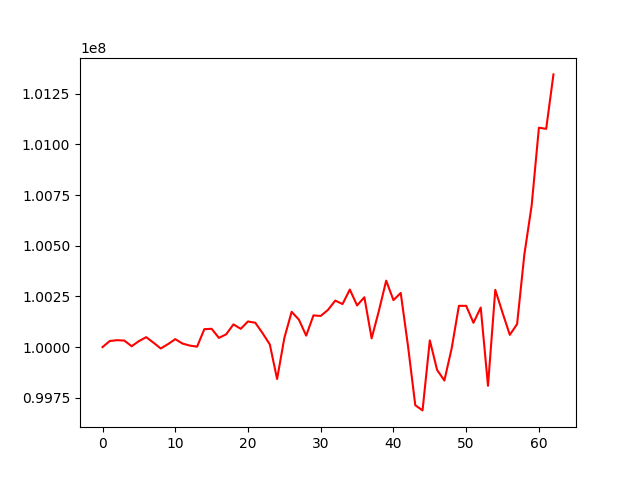

The file beside this chart, header and first rows:
, 0
0, 100000000
1, 100029950
2, 100033947
3, 100031944
4, 100004053
5, 100029316
6, 100048871
7, 100021657
8, 99993022
9, 100014407
10, 100039078
11, 100017134
12, 100007312
13, 100001915
14, 100088433
15, 100090110
16, 100045251
17, 100062918
18, 100111903
19, 100089998
20, 100126300
21, 100119948
22, 100068783
23, 100012991
24, 99842354
25, 100045056
26, 100174018
27, 100135222
28, 100056354
29, 100156301
30, 100153458
31, 100183453
32, 100229185
33, 100212160
34, 100283754
35, 100205440
36, 100245751
37, 100042849
38, 100179135
39, 100327578
40, 100231540
41, 100266971
42, 100005448
43, 99713162
44, 99687605
45, 100033203
46, 99887217
47, 99835042
48, 99992608
49, 100203395
50, 100203348
51, 100119818
52, 100195000
53, 99808900
54, 100282306
55, 100169195
56, 100060186
57, 100113225
58, 100456777
59, 100697692
... 3 more rows
